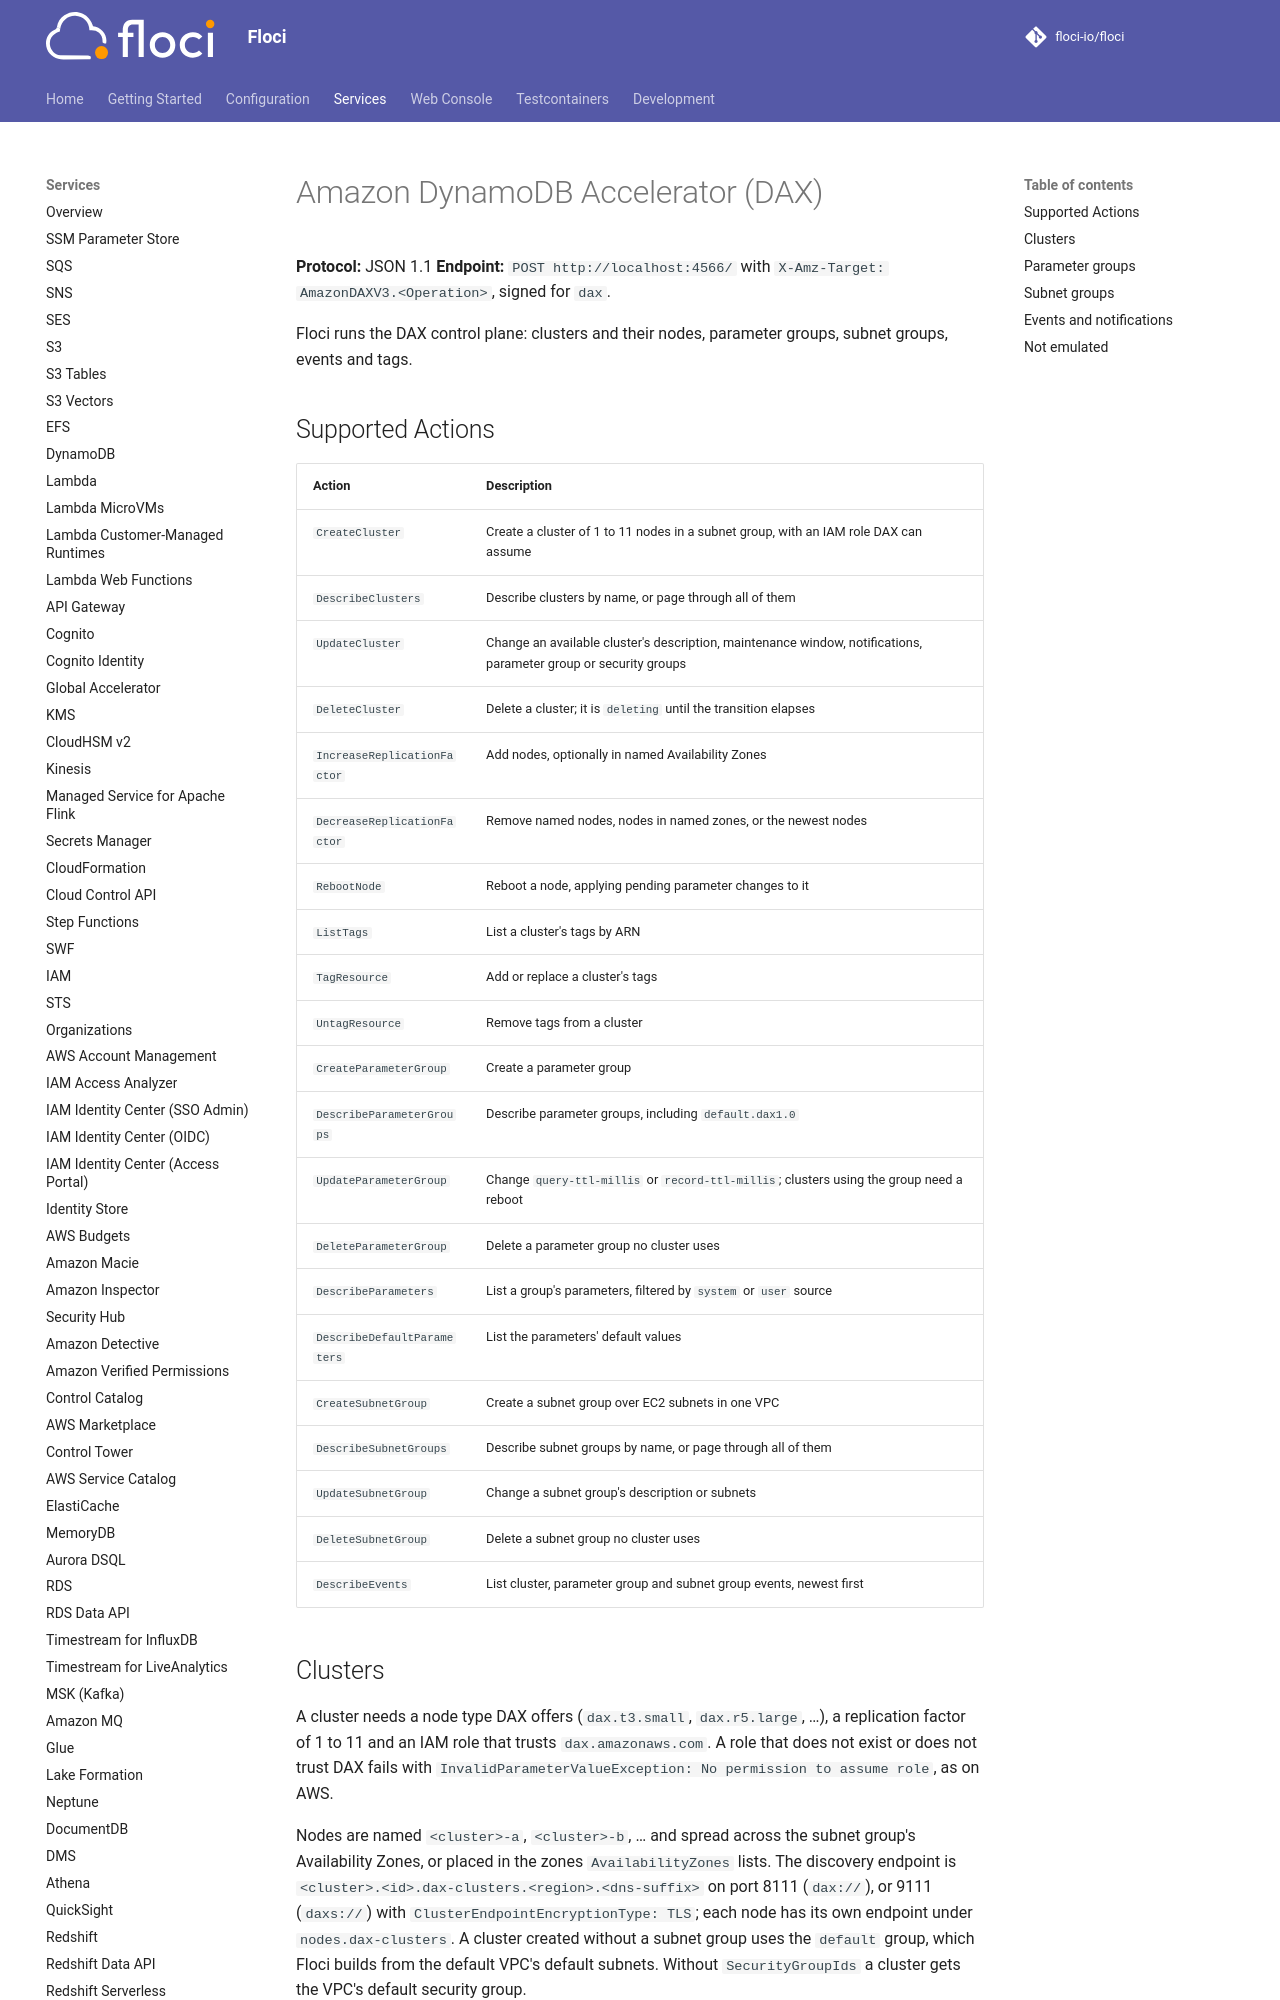

repository: alchemy-run/floci · page: services/dax/index.html · generator: mkdocs

# Amazon DynamoDB Accelerator (DAX)

**Protocol:** JSON 1.1
**Endpoint:** `POST http://localhost:4566/` with `X-Amz-Target: AmazonDAXV3.<Operation>`, signed for `dax`.

Floci runs the DAX control plane: clusters and their nodes, parameter groups, subnet groups, events and tags.
